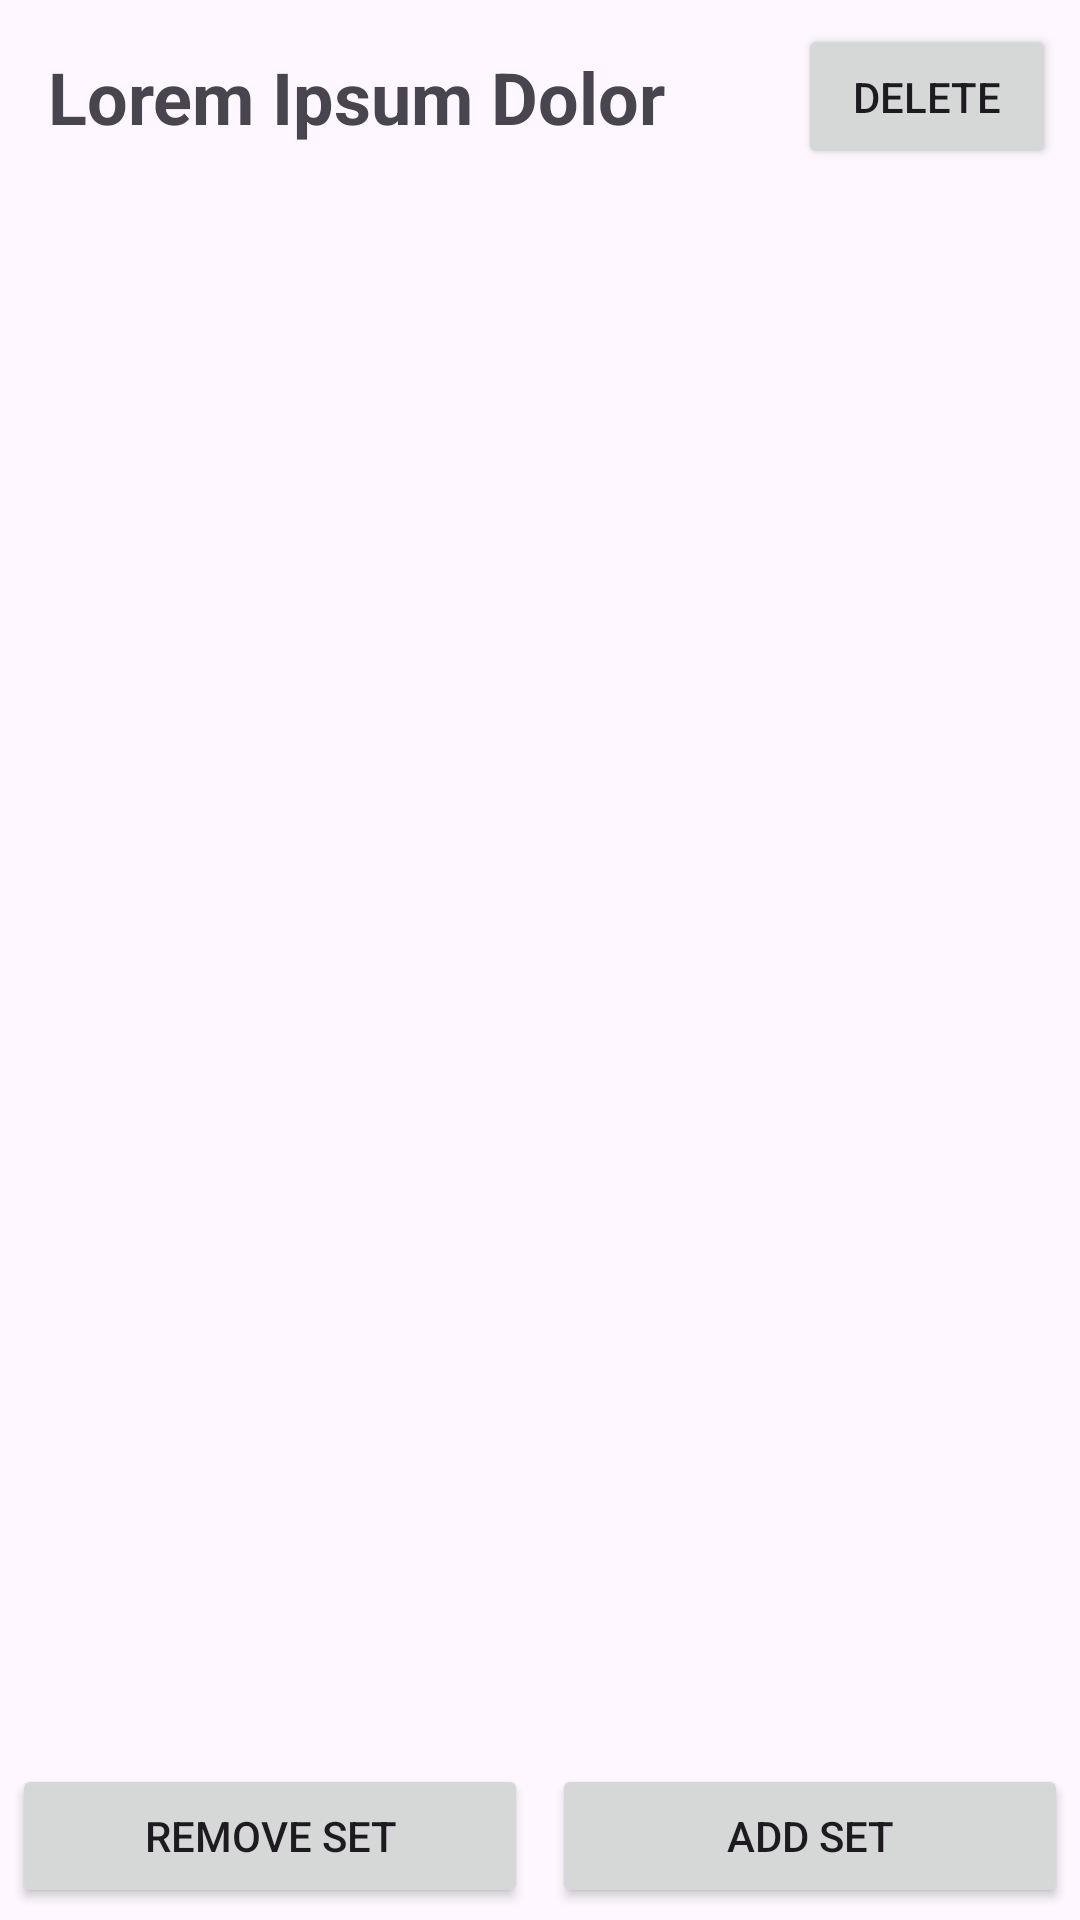

Produce the Android XML layout that renders to this screen, including the resource entries it uses.
<!-- AndroidManifest.xml: application theme Theme.FitnessGuru -->
<!-- res/layout/fragment_exercise_edit.xml -->
<?xml version="1.0" encoding="utf-8"?>
<LinearLayout
    xmlns:android="http://schemas.android.com/apk/res/android"
    android:id="@+id/content"
    android:layout_width="match_parent"
    android:layout_height="match_parent"
    android:orientation="vertical">

    <LinearLayout
        android:layout_width="match_parent"
        android:layout_height="wrap_content"
        android:orientation="horizontal"
        android:padding="8dp">

        <TextView
            android:layout_width="0dp"
            android:layout_weight="3"
            android:layout_height="wrap_content"
            android:id="@+id/exerciseTitle"
            android:textSize="24sp"
            android:textStyle="bold"
            android:padding="8dp"
            android:text="Lorem Ipsum Dolor"/>

        <Button
            android:id="@+id/deleteExercise"
            android:layout_width="0dp"
            android:layout_weight="1"
            android:layout_height="match_parent"
            android:text="Delete" />

    </LinearLayout>

    <ScrollView
        android:layout_width="match_parent"
        android:layout_height="0dp"
        android:layout_weight="2">

        <LinearLayout
            android:layout_width="match_parent"
            android:layout_height="wrap_content"
            android:orientation="vertical"
            android:padding="8dp">

        <TextView
            android:id="@+id/emptyMessage"
            android:text="No sets yet!"
            android:gravity="center"
            android:visibility="gone"
            android:layout_width="match_parent"
            android:layout_height="wrap_content"
            android:padding="24dp"/>

            <androidx.recyclerview.widget.RecyclerView
                android:id="@+id/setList"
                android:clipToPadding="false"
                android:paddingTop="12dp"
                android:layout_width="match_parent"
                android:layout_height="match_parent"
                />
        </LinearLayout>

    </ScrollView>

    <LinearLayout
        android:layout_width="match_parent"
        android:layout_height="wrap_content"
        android:orientation="horizontal">

        <Button
            android:id="@+id/removeSet"
            android:layout_width="0dp"
            android:layout_weight="1"
            android:layout_height="match_parent"
            android:text="Remove Set"
            android:layout_margin="4dp"/>

        <Button
            android:id="@+id/addSet"
            android:layout_width="0dp"
            android:layout_weight="1"
            android:layout_height="match_parent"
            android:text="Add Set"
            android:layout_margin="4dp"/>

    </LinearLayout>
</LinearLayout>
<!-- resources referenced by this layout -->
<resources>
  <style name="Theme.FitnessGuru" parent="Base.Theme.FitnessGuru" />
  <style name="Base.Theme.FitnessGuru" parent="Theme.Material3.DayNight.NoActionBar">
          
          
      </style>
</resources>
